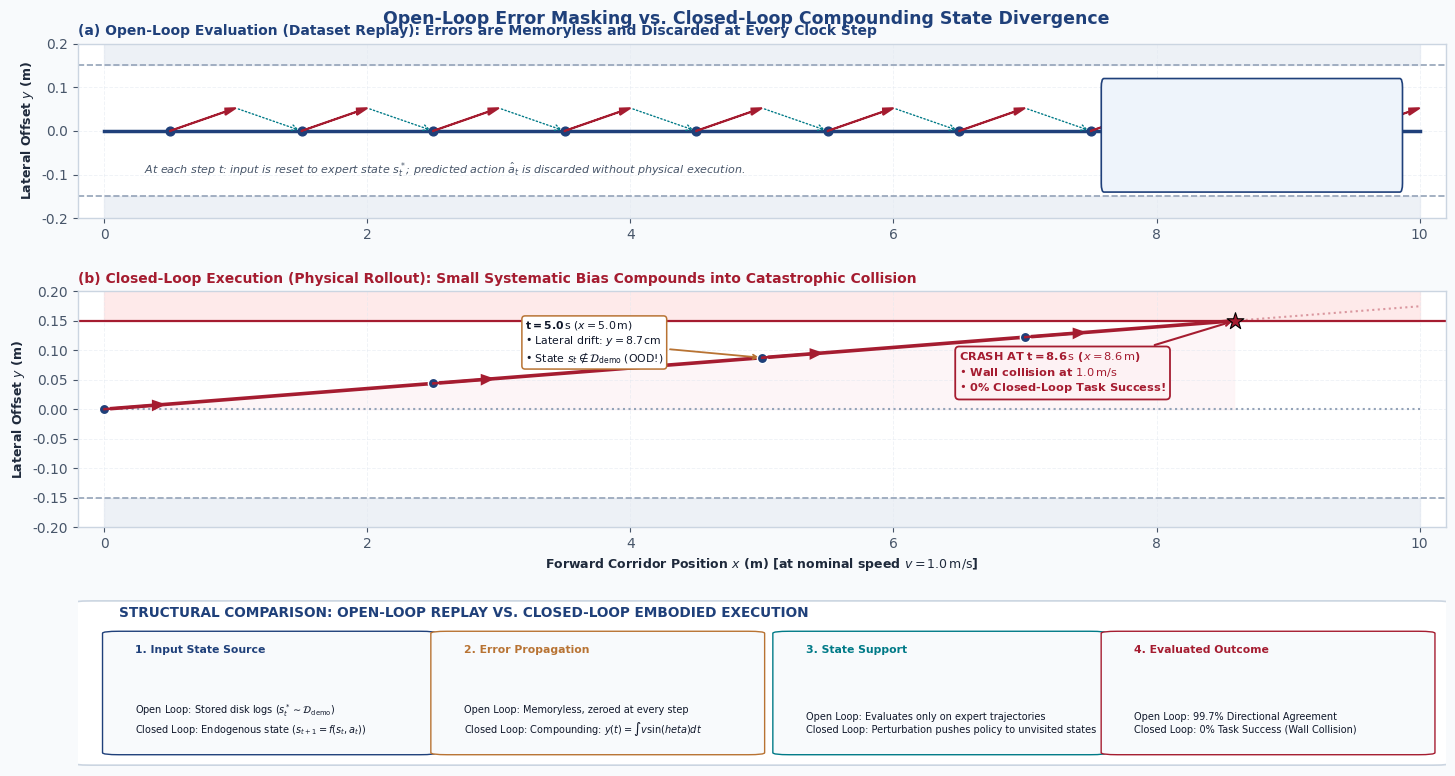

The matplotlib source for this figure: (Note: this script raises an exception after producing the figure.)
#!/usr/bin/env python3
"""
Generate publication-grade vector figure:
fig07_open_vs_closed_loop.svg and fig07_open_vs_closed_loop.pdf

Topic: Open-Loop Error Masking vs. Closed-Loop Compounding State Divergence
Chapter 7: Evaluation
Palette: Harvard Crimson / ETH Zurich Academic Semantic Palette
"""

import os
import numpy as np
import matplotlib.pyplot as plt
import matplotlib.patches as patches

# Configure matplotlib for crisp publication-grade output
plt.rcParams['font.family'] = 'sans-serif'
plt.rcParams['font.sans-serif'] = ['Helvetica Neue', 'Helvetica', 'Arial', 'DejaVu Sans']
plt.rcParams['mathtext.fontset'] = 'dejavusans'
plt.rcParams['axes.edgecolor'] = '#CBD5E1'
plt.rcParams['axes.linewidth'] = 1.0
plt.rcParams['grid.color'] = '#E2E8F0'
plt.rcParams['grid.linestyle'] = '--'
plt.rcParams['grid.linewidth'] = 0.7
plt.rcParams['text.color'] = '#1E293B'
plt.rcParams['axes.labelcolor'] = '#1E293B'
plt.rcParams['xtick.color'] = '#475569'
plt.rcParams['ytick.color'] = '#475569'

# Semantic Palette (Harvard Crimson & ETH Zurich)
NAVY = '#1F407A'
CRIMSON = '#A51C30'
PETROL = '#007A87'
BRONZE = '#B87333'
SLATE = '#475569'
DARK = '#0F172A'
BG_LIGHT = '#F8FAFC'
CARD_BG = '#FFFFFF'
BORDER = '#CBD5E1'

# Tints
CRIMSON_TINT = '#FDF2F4'
NAVY_TINT = '#EEF4FB'
PETROL_TINT = '#E6F4F6'
AMBER_TINT = '#FEF9C3'
GRAY_TINT = '#F1F5F9'

fig = plt.figure(figsize=(15.2, 8.4), facecolor=BG_LIGHT)

# Layout: Two main horizontal rollout swimlanes (Top: Open-Loop, Middle: Closed-Loop), Bottom: Summary Card
gs = fig.add_gridspec(3, 1, height_ratios=[1.0, 1.35, 0.95],
                      left=0.06, right=0.96, bottom=0.06, top=0.92,
                      hspace=0.38)

ax_open = fig.add_subplot(gs[0, 0], facecolor='white')
ax_closed = fig.add_subplot(gs[1, 0], facecolor='white')
ax_summary = fig.add_subplot(gs[2, 0], facecolor='white')

# -------------------------------------------------------------
# Panel (a): Open-Loop Evaluation (Offline Trace Replay)
# -------------------------------------------------------------
x_expert = np.linspace(0, 10, 100)
y_expert = np.zeros_like(x_expert)

# Plot Corridor Boundaries
ax_open.axhline(0.15, color='#94A3B8', linestyle='--', lw=1.2, label='Corridor Clearance Limit (+15 cm)')
ax_open.axhline(-0.15, color='#94A3B8', linestyle='--', lw=1.2)
ax_open.fill_between(x_expert, 0.15, 0.22, color='#E2E8F0', alpha=0.6)
ax_open.fill_between(x_expert, -0.22, -0.15, color='#E2E8F0', alpha=0.6)

# Expert centerline
ax_open.plot(x_expert, y_expert, color=NAVY, lw=2.5, label='Expert Trajectory ($s_t^* \in \mathcal{D}_{\mathrm{demo}}$, $y=0$)')

# Sample points where open-loop policy is tested
test_steps = np.arange(0.5, 9.6, 1.0)
for i, xs in enumerate(test_steps):
    # Expert state point
    ax_open.scatter([xs], [0], color=NAVY, s=40, zorder=5)
    # Predicted action with 1.0 deg bias
    dx = 0.5
    dy = dx * np.tan(np.radians(1.0)) * 6.0 # scaled for visual clarity
    ax_open.arrow(xs, 0, dx, dy, head_width=0.015, head_length=0.08,
                  fc=CRIMSON, ec=CRIMSON, lw=1.3, zorder=6, length_includes_head=True)
    # External reset arrow back to expert centerline at next step
    if i < len(test_steps) - 1:
        next_x = test_steps[i+1]
        ax_open.annotate('', xy=(next_x, 0), xytext=(xs + dx, dy),
                         arrowprops=dict(arrowstyle='->', color=PETROL, lw=1.0, linestyle=':'))

# Open-Loop Score Card Badge on the right
card_ol = patches.FancyBboxPatch((7.6, -0.12), 2.25, 0.22,
                                 boxstyle='round,pad=0.02',
                                 facecolor=NAVY_TINT, edgecolor=NAVY, lw=1.2, zorder=7)
ax_open.add_patch(card_ol)
ax_open.text(7.75, 0.03, 'OFFLINE METRIC RESULT', fontsize=8.2, fontweight='bold', color=NAVY)
ax_open.text(7.75, -0.025, r'• Heading Bias $\epsilon_\theta = +1.0^\circ$ ($0.0175\,\mathrm{rad}$)', fontsize=7.6, color=DARK)
ax_open.text(7.75, -0.075, r'• $\mathrm{MSE} = 3.05 \times 10^{-4}\,\mathrm{rad}^2$ ($\mathbf{99.7\%}$ Accuracy)', fontsize=7.6, fontweight='bold', color=PETROL)

ax_open.text(0.3, -0.10, r'At each step $t$: input is reset to expert state $s_t^*$; predicted action $\hat{a}_t$ is discarded without physical execution.',
             fontsize=8.0, color=SLATE, style='italic')

ax_open.set_xlim(-0.2, 10.2)
ax_open.set_ylim(-0.20, 0.20)
ax_open.set_ylabel('Lateral Offset $y$ (m)', fontsize=9.0, fontweight='bold')
ax_open.set_title(r'(a) Open-Loop Evaluation (Dataset Replay): Errors are Memoryless and Discarded at Every Clock Step',
                  fontsize=10.0, fontweight='bold', color=NAVY, loc='left', pad=6)
ax_open.grid(True, alpha=0.5)

# -------------------------------------------------------------
# Panel (b): Closed-Loop Physical Execution (Endogenous Trajectory)
# -------------------------------------------------------------
# Kinematics: y(t) = v * sin(1 deg) * t, x(t) = v * cos(1 deg) * t, v = 1.0 m/s
# Collision occurs when y(x) = 0.15 m => x = 0.15 / tan(1 deg) = 8.59 m ~ 8.6 m
x_cl_valid = np.linspace(0, 8.59, 200)
y_cl_valid = x_cl_valid * np.tan(np.radians(1.0))

# Corridor Boundaries
ax_closed.axhline(0.15, color=CRIMSON, linestyle='-', lw=1.6, label='Physical Wall Clearance Boundary ($+15\,\mathrm{cm}$)')
ax_closed.axhline(-0.15, color='#94A3B8', linestyle='--', lw=1.2)
ax_closed.fill_between(np.linspace(0, 10, 100), 0.15, 0.22, color='#FEE2E2', alpha=0.7)
ax_closed.fill_between(np.linspace(0, 10, 100), -0.22, -0.15, color='#E2E8F0', alpha=0.6)

# Nominal expert path for reference
ax_closed.plot(x_expert, y_expert, color='#94A3B8', linestyle=':', lw=1.5, label='Nominal Expert Centerline ($y=0$)')

# Shaded drift area
ax_closed.fill_between(x_cl_valid, 0, y_cl_valid, color=CRIMSON_TINT, alpha=0.7)

# Actual Closed-Loop Trajectory
ax_closed.plot(x_cl_valid, y_cl_valid, color=CRIMSON, lw=2.6, label=r'Closed-Loop Rollout: $\dot{y} = v \sin(1.0^\circ) \implies y(t) = 0.0175 \cdot t$')

# Robot poses along trajectory
robot_steps = [0.0, 2.5, 5.0, 7.0]
for xs in robot_steps:
    ys = xs * np.tan(np.radians(1.0))
    ax_closed.scatter([xs], [ys], color=NAVY, s=55, zorder=6, edgecolor='white')
    # Small heading arrow
    dx = 0.45
    dy = dx * np.tan(np.radians(1.0))
    ax_closed.arrow(xs, ys, dx, dy, head_width=0.015, head_length=0.08,
                    fc=CRIMSON, ec=CRIMSON, lw=1.4, zorder=7, length_includes_head=True)

# Out-of-Distribution Annotation at x = 5.0 m
ax_closed.annotate(r'$\mathbf{t = 5.0\,\mathrm{s}}$ ($x = 5.0\,\mathrm{m}$)' + '\n' +
                   r'• Lateral drift: $y = 8.7\,\mathrm{cm}$' + '\n' +
                   r'• State $s_t \notin \mathcal{D}_{\mathrm{demo}}$ (OOD!)',
                   xy=(5.0, 5.0 * np.tan(np.radians(1.0))), xytext=(3.2, 0.08),
                   arrowprops=dict(arrowstyle='->', color=BRONZE, lw=1.3),
                   bbox=dict(boxstyle='round,pad=0.3', facecolor='white', edgecolor=BRONZE, lw=1.1),
                   fontsize=7.8, color=DARK)

# Collision Point at x = 8.6 m
x_crash = 8.594
y_crash = 0.15
ax_closed.scatter([x_crash], [y_crash], color=CRIMSON, s=160, marker='*', zorder=10, edgecolor='black', linewidth=0.8)
ax_closed.annotate(r'$\mathbf{CRASH\ AT\ t = 8.6\,\mathrm{s}}$ ($x = 8.6\,\mathrm{m}$)' + '\n' +
                   r'• Wall collision at $1.0\,\mathrm{m/s}$' + '\n' +
                   r'• $\mathbf{0\%}$ Closed-Loop Task Success!',
                   xy=(x_crash, y_crash), xytext=(6.5, 0.03),
                   arrowprops=dict(arrowstyle='->', color=CRIMSON, lw=1.5),
                   bbox=dict(boxstyle='round,pad=0.35', facecolor=CRIMSON_TINT, edgecolor=CRIMSON, lw=1.3),
                   fontsize=8.2, fontweight='bold', color=CRIMSON)

# Post-crash truncated trajectory
ax_closed.plot([x_crash, 10.0], [y_crash, y_crash + (10.0 - x_crash)*np.tan(np.radians(1.0))],
               color=CRIMSON, linestyle=':', lw=1.5, alpha=0.4)

ax_closed.set_xlim(-0.2, 10.2)
ax_closed.set_ylim(-0.20, 0.20)
ax_closed.set_ylabel('Lateral Offset $y$ (m)', fontsize=9.0, fontweight='bold')
ax_closed.set_xlabel('Forward Corridor Position $x$ (m) [at nominal speed $v = 1.0\,\mathrm{m/s}$]', fontsize=9.0, fontweight='bold')
ax_closed.set_title(r'(b) Closed-Loop Execution (Physical Rollout): Small Systematic Bias Compounds into Catastrophic Collision',
                    fontsize=10.0, fontweight='bold', color=CRIMSON, loc='left', pad=6)
ax_closed.grid(True, alpha=0.5)

# -------------------------------------------------------------
# Panel (c): Systems Comparison Card
# -------------------------------------------------------------
ax_summary.axis('off')

box_sum = patches.FancyBboxPatch((0.01, 0.02), 0.98, 0.96,
                                 boxstyle='round,pad=0.015',
                                 facecolor=CARD_BG, edgecolor=BORDER, lw=1.2)
ax_summary.add_patch(box_sum)

ax_summary.text(0.03, 0.90, 'STRUCTURAL COMPARISON: OPEN-LOOP REPLAY VS. CLOSED-LOOP EMBODIED EXECUTION',
                fontsize=9.8, fontweight='bold', color=NAVY)

# 4 Column Comparison Boxes
cols = [
    ('1. Input State Source',
     'Open Loop: Stored disk logs ($s_t^* \sim \mathcal{D}_{\mathrm{demo}}$)\n'
     'Closed Loop: Endogenous state ($s_{t+1} = f(s_t, a_t)$)',
     NAVY),
    ('2. Error Propagation',
     'Open Loop: Memoryless, zeroed at every step\n'
     'Closed Loop: Compounding: $y(t) = \int v \sin(\theta) dt$',
     BRONZE),
    ('3. State Support',
     'Open Loop: Evaluates only on expert trajectories\n'
     'Closed Loop: Perturbation pushes policy to unvisited states',
     PETROL),
    ('4. Evaluated Outcome',
     'Open Loop: 99.7% Directional Agreement\n'
     'Closed Loop: 0% Task Success (Wall Collision)',
     CRIMSON)
]

col_x_pos = [0.03, 0.27, 0.52, 0.76]
for (title, desc, color), xp in zip(cols, col_x_pos):
    cbox = patches.FancyBboxPatch((xp, 0.08), 0.22, 0.72,
                                  boxstyle='round,pad=0.012',
                                  facecolor=BG_LIGHT, edgecolor=color, lw=1.0)
    ax_summary.add_patch(cbox)
    ax_summary.text(xp + 0.012, 0.68, title, fontsize=7.8, fontweight='bold', color=color)
    ax_summary.text(xp + 0.012, 0.20, desc, fontsize=7.0, color=DARK, linespacing=1.35)

fig.suptitle('Open-Loop Error Masking vs. Closed-Loop Compounding State Divergence',
             fontsize=12.5, fontweight='bold', color=NAVY, y=0.96)

out_dir = '/Users/VJ/GitHub/PhysicalAI-draft/book/chapters/07-evaluation/figures'
os.makedirs(out_dir, exist_ok=True)
svg_path = os.path.join(out_dir, 'fig07_open_vs_closed_loop.svg')
pdf_path = os.path.join(out_dir, 'fig07_open_vs_closed_loop.pdf')

plt.savefig(svg_path, format='svg', bbox_inches='tight')
plt.savefig(pdf_path, format='pdf', bbox_inches='tight')
print('Successfully generated:')
print('  ', svg_path)
print('  ', pdf_path)
